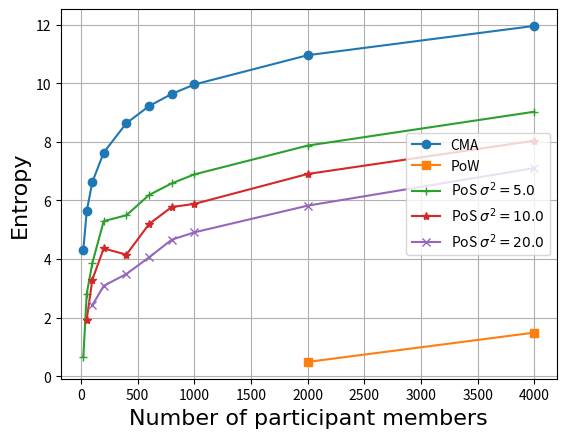

Python code for this plot:
# -*- coding: UTF-8 -*-
import matplotlib.pyplot as plt


# x = [20, 50, 100, 200, 400, 600, 800, 1000, 2000, 4000, 6000, 8000, 10000, 20000, 40000]
# cma = [4.316278494, 5.637994595, 6.633972335, 7.636227941, 8.636999348, 9.221499372, 9.636505913, 9.958998494,
#        10.95873617, 11.95855727, 12.54341663, 12.95842896, 13.28055195, 14.28050994, 15.28042699]
# pow = [0, 0, 0, 0, 0, 0, 0, 0, 0.488598537, 1.488598537, 2.073561038, 2.488598537, 2.810526632, 3.810526632,
#        4.810526632]
# pos = [1.927226945, 4.134551412, 4.806648897, 6.206267734, 6.938405017, 7.527436897, 7.982156998, 8.214400218,
#        9.294862136, 10.26623251, 10.87147673, 11.26708899, 11.63796732, 12.62667621, 13.635147]

x = [20, 50, 100, 200, 400, 600, 800, 1000, 2000, 4000]
cma = [4.316278494, 5.637994595, 6.633972335, 7.636227941, 8.636999348, 9.221499372, 9.636505913, 9.958998494,
       10.95873617, 11.95855727]
pow = [None, None, None, None, None, None, None, None, 0.488598537, 1.488598537]

pos5 = [0.6536265622705767, 2.818272790484989, 3.870590773834117, 5.2953997713243135, 5.494211481148025, 6.186116661308927, 6.584022043284403, 6.889824395084798, 7.873174112971996, 9.029050313390218]
pos10 = [None, 1.9358284055593944, 3.3021323542077496, 4.362782352942044, 4.149263168681617, 5.192780877183071, 5.777302677654602, 5.88234882361814, 6.9042102517938915, 8.041110649743857]
pos20 = [None, None, 2.428734132619147, 3.084583717955464, 3.4915468174296933, 4.0558153298240995, 4.660285565667297, 4.911845077154104, 5.823120767399092, 7.105031111241135]

fig, axes = plt.subplots()
# sudo apt-get install msttcorefonts -qq
# rm ~/.cache/matplotlib -fr
csfont = {'fontname': 'Times New Roman'}
# plt.rcParams["font.family"] = "Times New Roman"

axes.plot(x, cma, marker="o", label="CMA")
# axes.plot(x, pbft, marker="^", label="PBFT")
axes.plot(x, pow, marker="s", label="PoW")
axes.plot(x, pos5, marker="+", label=r"PoS $\sigma^2 = 5.0$")
axes.plot(x, pos10, marker="*", label=r"PoS $\sigma^2 = 10.0$")
axes.plot(x, pos20, marker="x", label=r"PoS $\sigma^2 = 20.0$")

plt.xlabel("Number of participant members", fontsize=16, **csfont)
plt.ylabel("Entropy", fontsize=16, **csfont)
plt.legend(loc='center right')
plt.grid()
plt.show()
